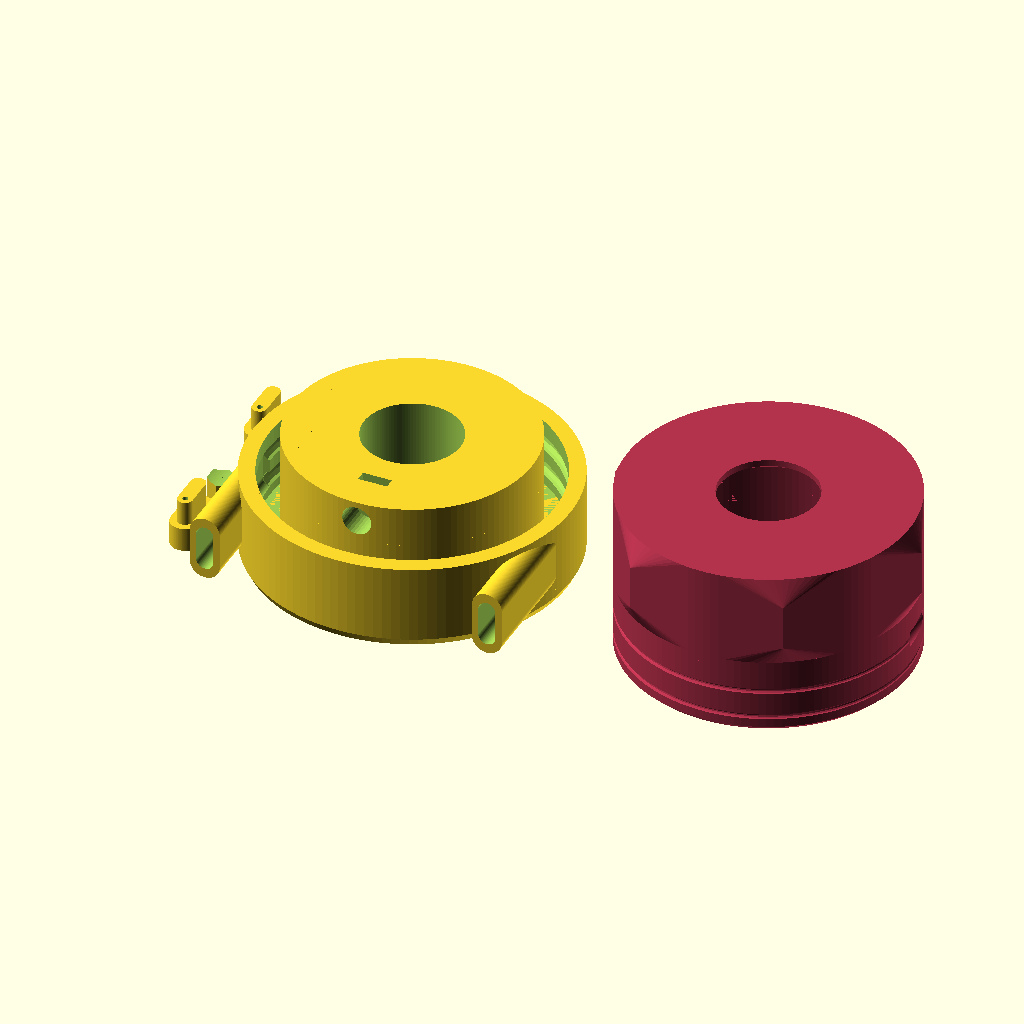
Cell 1: rendered with the file's own defaults.
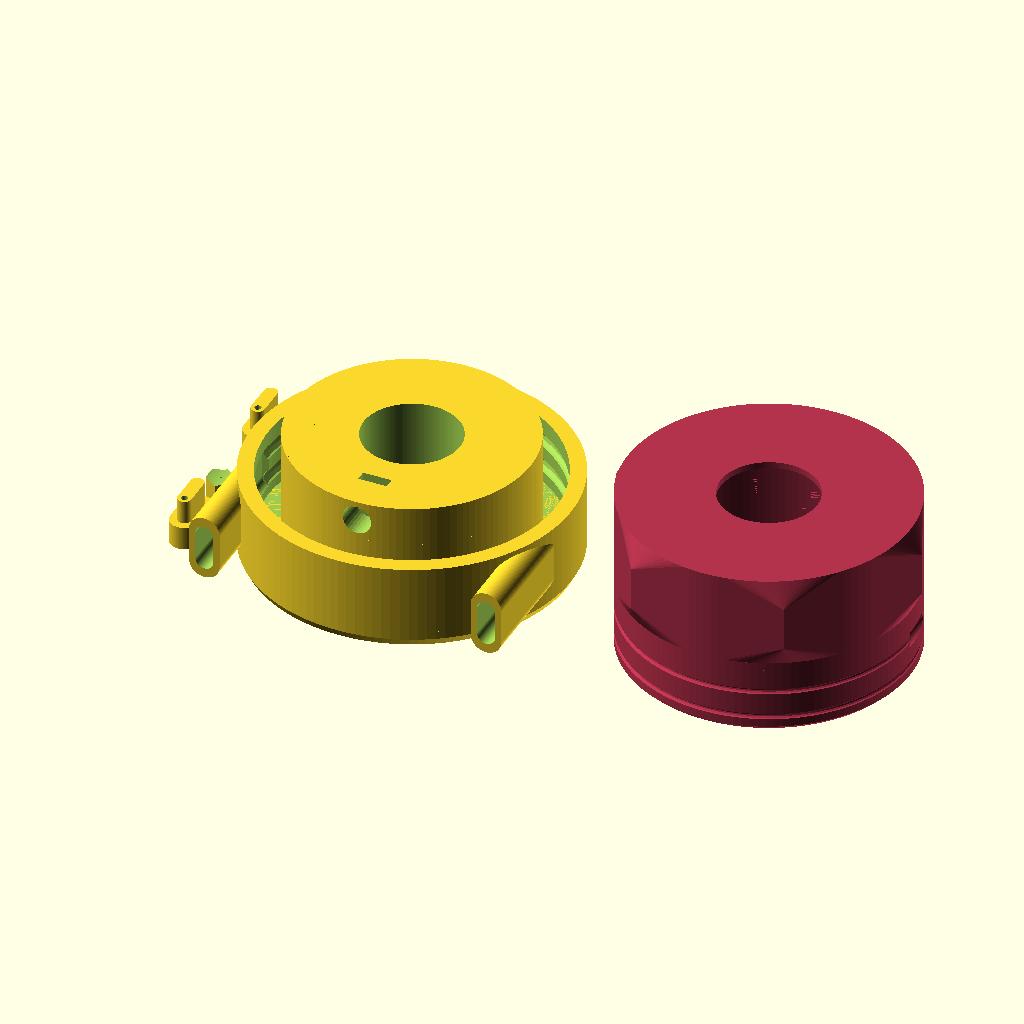
Cell 2: the same model with allowance = 0.6.
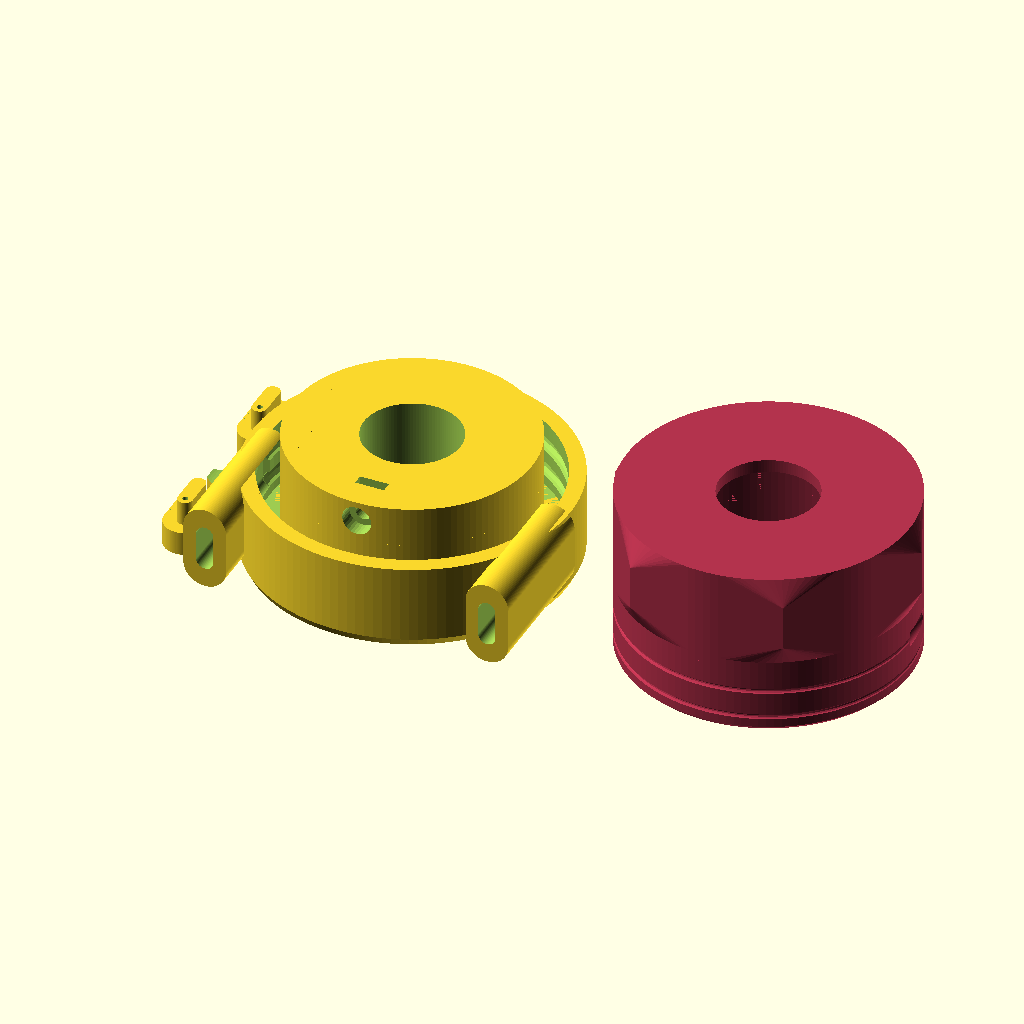
Cell 3 — line set to 0.8, the other parameters unchanged.
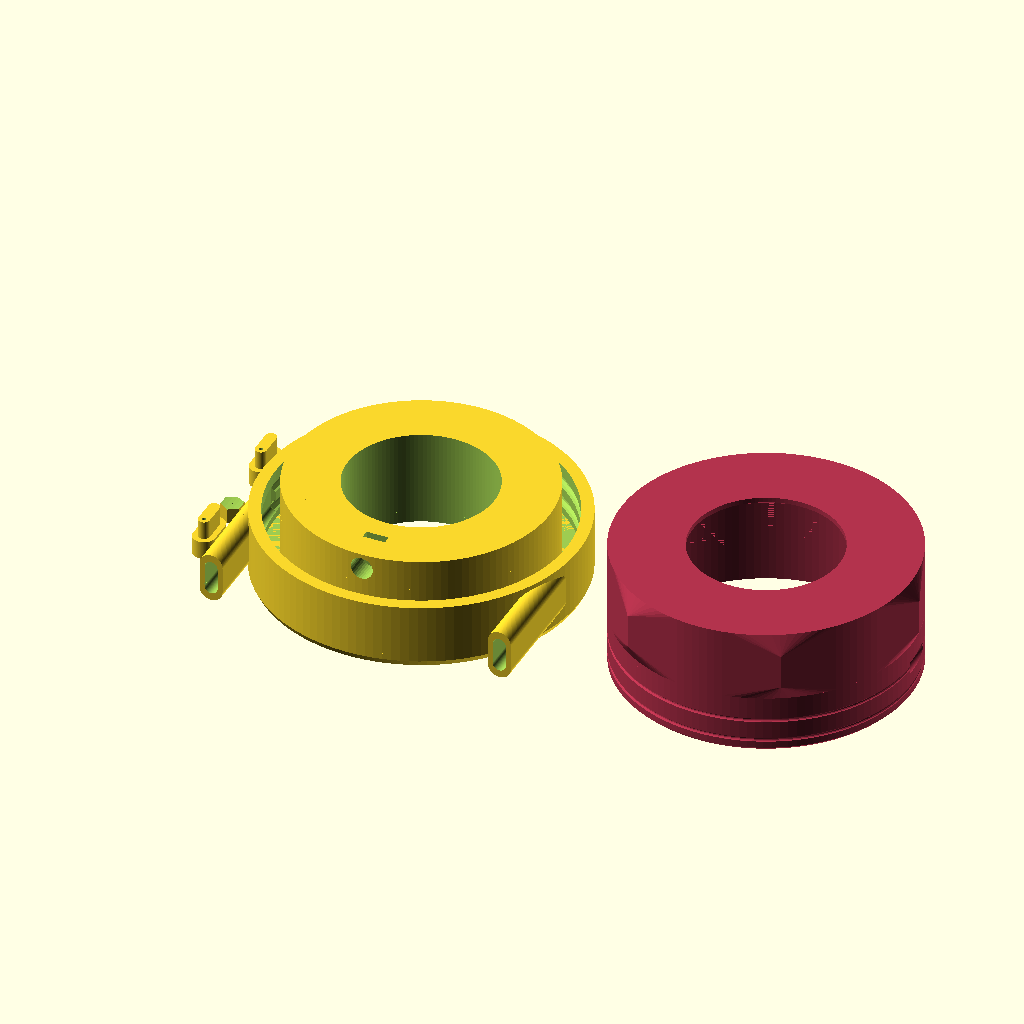
Cell 4: the same model with bar_diameter = 47.6.
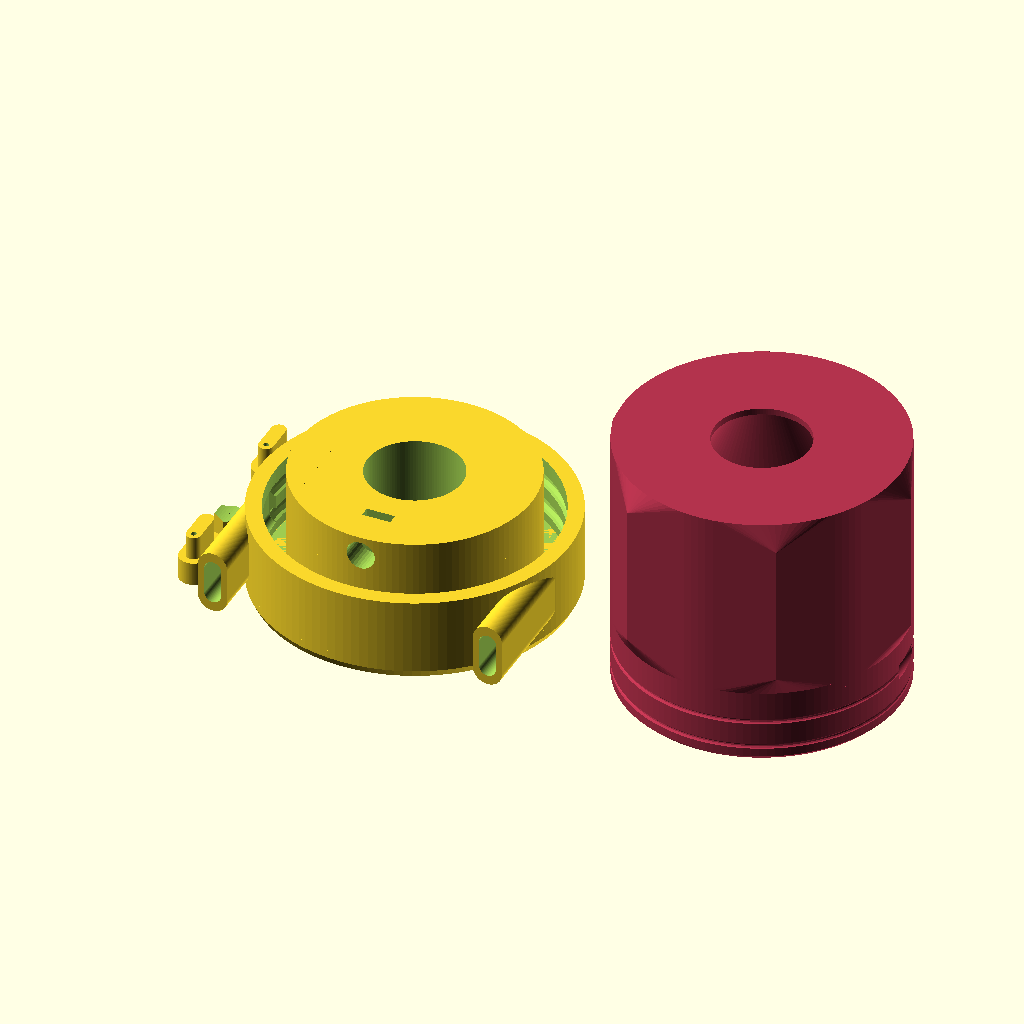
Cell 5 — handle_length set to 50, the other parameters unchanged.
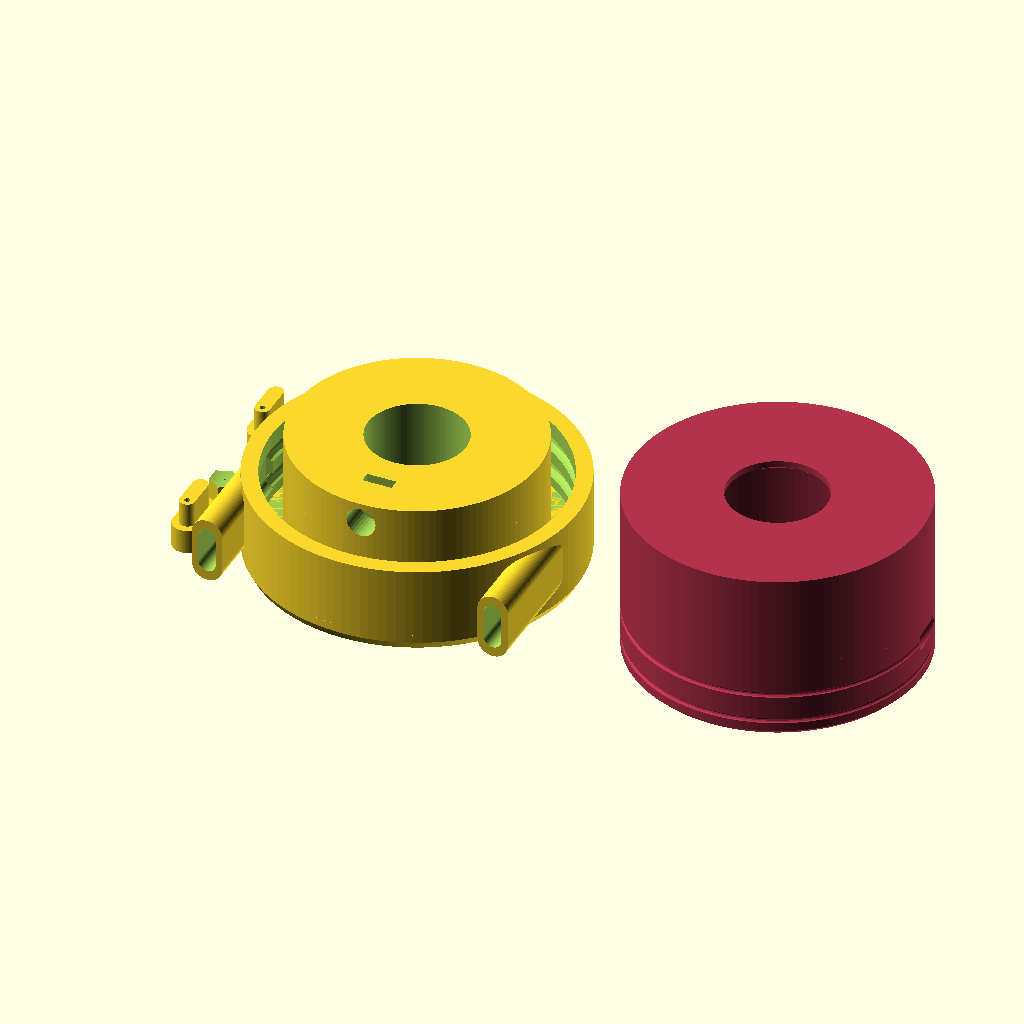
Cell 6: the same model with handle_thickness = 12.
The same orthographic view direction (rotation 55°, 0°, 25°; colour scheme Cornfield) for every cell, with the view re-fitted per cell, so scale and position can differ between cells.
OpenSCAD source file inputs/thingiverse/files/thing-2719485/files/RohloffShifter.scad:
//Rohloff SpeedHub shifter
//Needs 1 M4 nut, and 1 M4x4mm cup end (flatish, not pointy) set screw.

$fn=120;

/* [Global] */

// The spacing between parts that should fit together
allowance = 0.3;

//line width, 0.4mm by default
line = 0.4;

//Handle bar diameter
//Road bars: 23.8mm in the grip area, 31.8mm at the stem clamp
//Straight bars: 22.2mm grip area, 25.4mm clamp
bar_diameter = 23.8;

/* [Rotor/Grip/Cable] */

//Length of the handle along the bar axis
handle_length = 25;
//Amount that the handle should be thicker than the rotor
handle_thickness = 6;

//Thickness of the rotor ring
rotor_thickness = 5;
//Length (along the handlebar axis) of the rotor
rotor_length = 17;

//Cable should be a shift cable; 1.1mm diameter
cable_diameter = 1.1;

//The diameter of the cable end stopper. TODO: find good default
cable_end_diameter = 4;

//The length of the cable guide inserts
cable_guide_length = 12;

//The diameter of the cable housing ferrule, usually 5mm
cable_ferrule_diameter = 5;

//The distance between the handle end and the first pulley cut
pulley_1_offset = 6;
//The distance between the two pulley cuts' right edges
pulley_spacing = 7;


/* [Stator] */

//Metric bolt size for the clamp. M4=4
clamp_hardware_size=4;

//Length of bolt, so M4x8 is 8. 
bolt_len = 8;

//Thickness of the clamp plug, which affects how much it can travel and remain seated
clamp_thickness = 5;

//Amount that center of stator extends below housing
stator_extension = 10;

//Thickness of the outer housing wall for the stator
housing_thickness = 4;

/* [Hidden] */

wall=2*line; //0.8mm default
w2 = 2*wall; //1.6mm
w4 = 4*wall; //3.2mm

//Thickness of the cable socket walls
socket_thickness = w2;

//For an allen socket head machine screw
bolt_head = clamp_hardware_size;

//Clamp stack: bar, clamp plug, adjustment gap, 1.6mm spacing, nut, 1.6mm, screw head

//Thickness of the stator ring
stator_thickness = bolt_len + bolt_head + 1 + clamp_thickness;


//Minimum adjustment range for clamp in mm
nut_thickness = nut_z(clamp_hardware_size);

//Clamp width
clamp_width = clamp_hardware_size * 1.8;

//The allowance for the cable end cut in the pulley. Much longer than the stopper.
cable_end_length = 20;

pulley_depth = cable_diameter + allowance/2;

//Rohloff gear changes require 7.4mm of cable travel
INDEX_SPACING = 7.4;
NUM_STOPS = 14;
total_cable_pull = (NUM_STOPS-1) * INDEX_SPACING;

inner_diameter = bar_diameter + allowance;

stator_diameter = inner_diameter + stator_thickness*2;
rotor_diameter = stator_diameter + (allowance + rotor_thickness)*2;
rotor_inner_diameter = stator_diameter + allowance*2;

pulley_diameter = rotor_diameter;

echo(pulley_diameter=pulley_diameter);
echo(clamp_thickness=clamp_thickness);
echo(actual_clamp_range=bolt_len-w4-nut_thickness);
echo(index_spacing_degrees = 360*(total_cable_pull/(PI*pulley_diameter)));

echo(overall_length = stator_length + handle_length + allowance);

housing_inner_diameter = rotor_diameter + 2*allowance;
housing_diameter = housing_thickness*2 + housing_inner_diameter;
stator_length = rotor_length + housing_thickness + allowance;

//Length of the cable socket, from the 
socket_length = 0.9*housing_diameter/2;

//A metric nut outline
module nut(m=4) {
    cylinder(d=2.1*m, h=0.667*m, $fn=6);
}

function nut_z(m) = 0.667*m;

//A sunken slot for slipping a nut into a part
module nut_slot(m=4, l=20) {
    nut(m=m);
    y=1.81*m;
    z=nut_z(m);
    translate([0, -y/2, 0]) cube([l, y, z]);
}

//Outline of a metric screw, optionally countersunk. 
//Screw is at origin, with head above, and shaft below.
module screw(m=4, l=10, sink=0) {
    head = max(sink, m);
    rotate([180, 0,0]) {
        translate([0,0,-0.05]) cylinder(d=m, h=l+0.1, $fn=32);
        translate([0, 0, -head]) cylinder(d=1.81*m, h=head, $fn=32);
    }
}

module torus(major_diameter = 10, minor_diameter = 2) {
    rotate_extrude()
        translate([major_diameter/2,0,0])
            circle(d=minor_diameter, $fn=12);
}

//First approximation of handlebar to mount on.
module bars() {
    translate([0,0,-50]) {
        cylinder(100, d=inner_diameter);
    }
}

//Cable holes, for stator housing.
module cable_socket() {
    translate([pulley_diameter/2, 0, pulley_1_offset-socket_thickness/2]) {
        rotate([90,0,0]) {
            hull() {
                cylinder(socket_length, d=cable_end_diameter+2*socket_thickness + allowance);
                translate([0,pulley_spacing+socket_thickness,0]) 
                    cylinder(socket_length, d=cable_end_diameter+2*socket_thickness + allowance);
            }
        }
    }
}

//Cable holes, for stator housing.
module cable_hole() {
    cable_hole_length = housing_diameter/2;
    translate([pulley_diameter/2, 0, pulley_1_offset]) {
        rotate([90,0,0]) {
            hull() {
                cylinder(cable_hole_length, d=cable_end_diameter + allowance);
                translate([0,pulley_spacing,0]) 
                    cylinder(cable_hole_length, d=cable_end_diameter + allowance);
            }
        }
    }
}

//Cable hole inserts, to close the hole around the cable
module cable_guide() {
    difference() {
        union() {
            //The plug part
            hull() {
                cylinder(cable_guide_length, d=cable_end_diameter-allowance);
                translate([0,pulley_spacing,0]) 
                    cylinder(cable_guide_length, d=cable_end_diameter-allowance);
            }
            //The cap part
            hull() {
                cylinder(cable_guide_length/2, d=cable_end_diameter+2*socket_thickness);
                translate([0,pulley_spacing,0]) 
                    cylinder(cable_guide_length/2, d=cable_end_diameter+2*socket_thickness);
            }
        }
        //The cable run itself
        cylinder(cable_guide_length+1, d=cable_diameter + allowance);
        //the cable housing ferrule socket
        translate([0,0,-0.01])
            cylinder(cable_guide_length/4, d=cable_ferrule_diameter + allowance);
    }
}

//The outer bit of the stator; includes cable holes
module housing() {
    difference() {
        union() {
            cylinder(rotor_length + allowance, d=housing_diameter);
            cable_socket();
            mirror([1,0,0]) cable_socket();
        }
        
        translate([0,0,-0.01])
            cylinder(rotor_length + allowance + 0.01, d=housing_inner_diameter);

        cable_hole();
        mirror([1,0,0]) cable_hole();
    }
}

//The part mounted on the bar, which does not move.
module stator() {
    cap_length = stator_length - rotor_length - allowance;
    chamfer = cap_length / 2;
    difference() {
        union() {
            //Stator core
            translate([0,0,-stator_extension])
                cylinder(stator_length + stator_extension, d = stator_diameter);
            //Cap
            translate([0,0,rotor_length + allowance]) {
                hull() {
                    translate([0,0,cap_length/2])
                        cylinder(cap_length/2, d1=housing_diameter, d2=housing_diameter - chamfer);
                    cylinder(cap_length/2, d=housing_diameter);
                }
            }
            housing();
        }
        
        bars();
        
        //Clamp plug hole
        translate([0,-clamp_thickness,-stator_extension/2])
            rotate([0,90,-90])
                cylinder(d=clamp_width+2*allowance, h=inner_diameter, center=true, $fn=6);
        //We'll clamp to the bars using a captive M4 nut, with a captive M4 grub screw (a.k.a. set screw) of 4mm length
        //screw hole
        translate([0,-inner_diameter/2-clamp_thickness-w4-nut_thickness,-stator_extension/2])
            rotate([90,0,0])
                screw(m=clamp_hardware_size, l=bolt_len, sink=20);
        //nut slot
        translate([0,-inner_diameter/2-clamp_thickness-w2,-stator_extension/2])
            rotate([0,90,-90])
                nut_slot(m=clamp_hardware_size);
        
        
        //pulley 1 clearance groove
        translate([0,0,pulley_1_offset])
            torus(pulley_diameter, cable_end_diameter);
        //pulley 2 clearance groove
        translate([0,0,pulley_1_offset + pulley_spacing])
            torus(pulley_diameter, cable_end_diameter);
    }
}

//The plug for the clamp
module clamp_plug() {
    difference() {
        intersection() {
            difference() {
                translate([0,0,-clamp_width-1])
                    cylinder(stator_length + stator_extension, d = stator_diameter);
                bars();
            }
            translate([0,-clamp_thickness,0])
                rotate([0,90,-90])
                    cylinder(d=clamp_width, h=inner_diameter, center=true, $fn=6);
        }
        //Hole, which should force solid walls around it, improving strength under compression
        translate([0,-inner_diameter/2-0.1,0])
            rotate([0,90,-90])
                cylinder(d=wall/2, h=inner_diameter/2, center=true);
    }
}

//The cut in the rotor; holds the cable
module pulley_groove() {
    torus(pulley_diameter, pulley_depth);
}

//Cutout for cable end stoppers
module cable_end() {
    translate([pulley_diameter/2, 0, 0]) {
        rotate([90,0,0]) {
            cylinder(cable_end_length, d = cable_end_diameter);
            translate([0,0,-10])
                cylinder(10.01, d = cable_diameter);
        }
    }
}

//What you twist with your hand
module handle() {
    handle_spacing = 2;
    transition = handle_thickness;
    grip_length = handle_length - handle_spacing - 2*transition;
    translate([0,0,-handle_length+0.01]) {
        translate([0,0,handle_length-handle_spacing])
            cylinder(handle_spacing, d=rotor_diameter);
        hull() {
            translate([0,0,transition+grip_length])
                cylinder(transition, d=rotor_diameter);
            translate([0,0,transition])
                cylinder(grip_length, d=rotor_diameter + handle_thickness, $fn=6);
            cylinder(transition, d=rotor_diameter);
        }
    }
}

//The part that twists; includes handle
module rotor() {
    chamfer = 1.2;
    pulley_2_offset = pulley_1_offset + pulley_spacing;
    difference() {
        union() {
            hull() {
                cylinder(rotor_length-chamfer, d = rotor_diameter);
                translate([0,0,rotor_length-chamfer])
                    cylinder(chamfer, d = rotor_diameter-chamfer*2);
            }
            handle();
        }
        translate([0,0,-stator_extension-allowance+0.01])
            cylinder(rotor_length+stator_extension+allowance, d = rotor_inner_diameter);
        translate([0,0,-handle_length+w2+0.02])
            cylinder(handle_length-stator_extension-w2-allowance, d1 = inner_diameter, d2=rotor_inner_diameter);
        translate([0,0,-handle_length-0.02])
            cylinder(handle_length, d=inner_diameter);
        
        translate([0,0,pulley_1_offset]) {
            pulley_groove();
            cable_end();
        }
        translate([0,0,pulley_2_offset]) {
            //TODO: decide how much to rotate pulley 2 relative to 1
            pulley_rotation = 60;
            rotate([0,0,pulley_rotation]) {
                mirror([1,0,0]) {
                    pulley_groove();
                    cable_end();
                }
            }
        }
    }
}

rotor_color = [0.7,0.2,0.3];

//The whole thing, assembled
module assembly() {
    stator();
    color(rotor_color)
        rotor();
    
}

//The whole thing, as print tray
module print() {
    translate([0,0,stator_length])
        rotate([0,180,0])
            stator();
    
    translate([housing_diameter+10,0,rotor_length])
        rotate([180,0,0])
            color(rotor_color)
                rotor();
    
    translate([-housing_diameter*0.6,-20,0])
        cable_guide();
    translate([-housing_diameter*0.6,20,0])
        cable_guide();
    
    translate([-housing_diameter*0.6,0,0])
        rotate([90,0,0])
            translate([0,inner_diameter/2+clamp_thickness,0])
                clamp_plug();
}

//translate([0,100,0]) assembly();

print();
Customizer parameters (derived from the source; name, type, default, range or options):
allowance: number, default 0.3
line: number, default 0.4
bar_diameter: number, default 23.8
handle_length: number, default 25
handle_thickness: number, default 6
rotor_thickness: number, default 5
rotor_length: number, default 17
cable_diameter: number, default 1.1
cable_end_diameter: number, default 4
cable_guide_length: number, default 12
cable_ferrule_diameter: number, default 5
pulley_1_offset: number, default 6
pulley_spacing: number, default 7
clamp_hardware_size: number, default 4
bolt_len: number, default 8
clamp_thickness: number, default 5
stator_extension: number, default 10
housing_thickness: number, default 4
